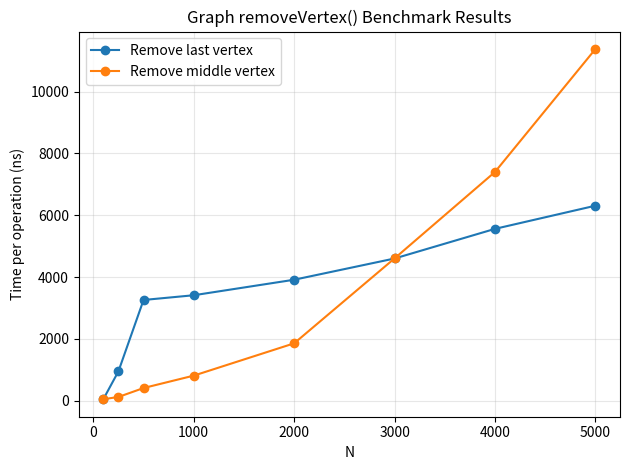

Recreate this plot in Python.
import matplotlib.pyplot as plt

MEASUREMENT_NAMES = ["Remove last vertex", "Remove middle vertex"]

results = [
    [100.00000000, 53.40000000, 49.91000000],
    [250.00000000, 951.96400000, 123.00000000],
    [500.00000000, 3259.68200000, 411.70200000],
    [1000.00000000, 3412.63200000, 812.81500000],
    [2000.00000000, 3914.31550000, 1857.64200000],
    [3000.00000000, 4601.19700000, 4604.76700000],
    [4000.00000000, 5559.88650000, 7400.31100000],
    [5000.00000000, 6308.66340000, 11375.05860000],
]


def main():
    n_values = [row[0] for row in results]
    for index, name in enumerate(MEASUREMENT_NAMES, start=1):
        measurements = [row[index] for row in results]
        plt.plot(n_values, measurements, marker="o", label=name)

    plt.xlabel("N")
    plt.ylabel("Time per operation (ns)")
    plt.title("Graph removeVertex() Benchmark Results")
    plt.legend()
    plt.grid(True, alpha=0.3)
    plt.tight_layout()
    plt.show()


if __name__ == "__main__":
    main()
